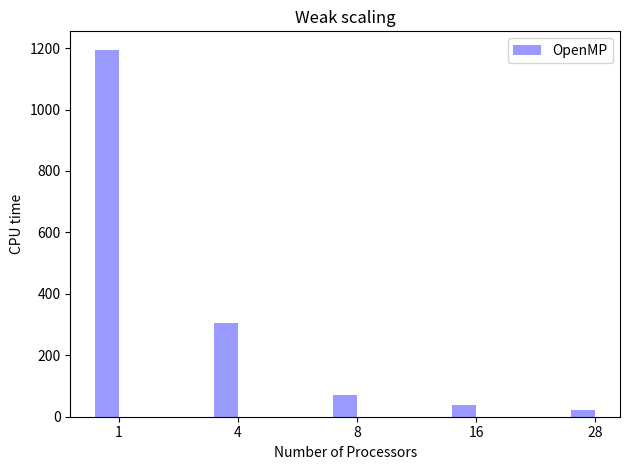
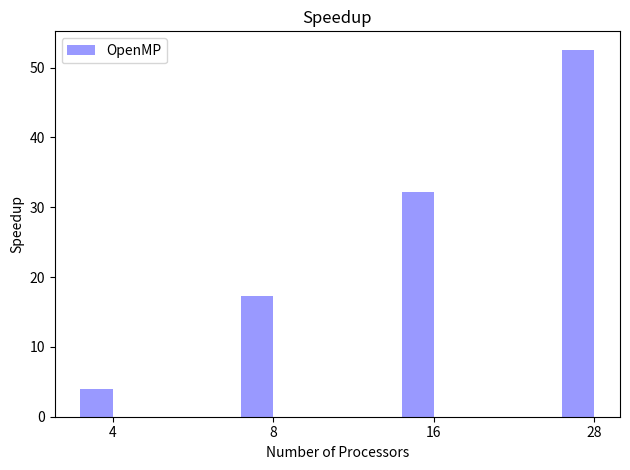

Recreate these plots in Python, in order.
# coding: utf-8

import numpy as np
from matplotlib import pyplot as plt

def matrix_product():
    procs = [1, 4, 8, 16, 28]
    times = [1194.849, 305.231, 69.174,37.145, 22.731]

    n_groups = len(procs)

    # ...
    fig, ax = plt.subplots()
    index = np.arange(n_groups)
    bar_width = 0.2
    opacity = 0.4
    rects1 = plt.bar(index, times, bar_width,
                     alpha=opacity,
                     color='b',
                     label='OpenMP')

    plt.xlabel('Number of Processors')
    plt.ylabel('CPU time')
    plt.title('Weak scaling')
    labels = [str(i) for i in procs]
    plt.xticks(index + bar_width / 2, labels)
    plt.legend()

    plt.tight_layout()
    plt.savefig("matrix_product_scalability.png")
    plt.clf()
    # ...

    # ...
    speedup = [times[0]/b for b in times[1:]]
    n_groups = len(speedup)

    fig, ax = plt.subplots()
    index = np.arange(n_groups)
    bar_width = 0.2
    opacity = 0.4
    rects1 = plt.bar(index, speedup, bar_width,
                     alpha=opacity,
                     color='b',
                     label='OpenMP')

    plt.xlabel('Number of Processors')
    plt.ylabel('Speedup')
    plt.title('Speedup')
    labels = [str(i) for i in procs[1:]]
    plt.xticks(index + bar_width / 2, labels)
    plt.legend()

    plt.tight_layout()
    plt.savefig("matrix_product_speedup.png")
    plt.clf()
    # ...

matrix_product()
